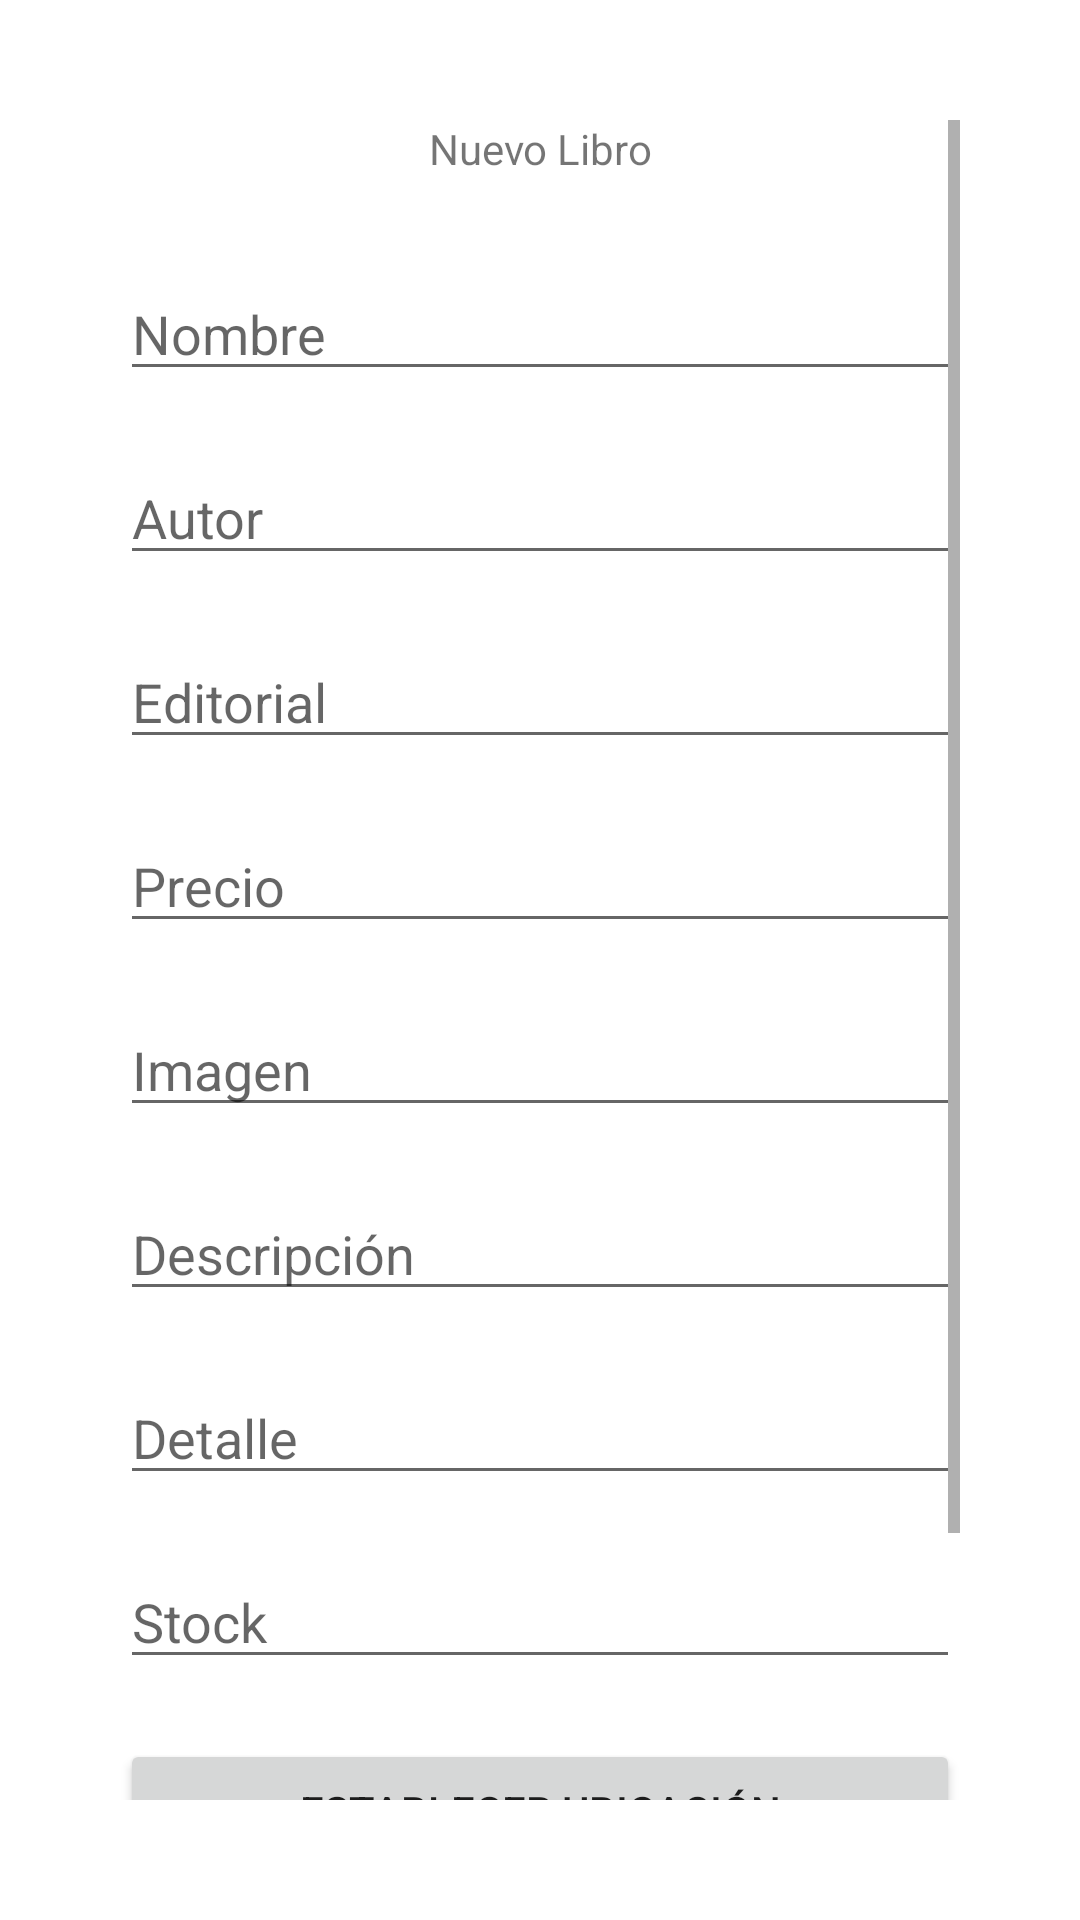

Android layout source for this screen:
<!-- AndroidManifest.xml: application theme Theme.AdminLyabook -->
<!-- res/layout/activity_main.xml -->
<?xml version="1.0" encoding="utf-8"?>
<androidx.constraintlayout.widget.ConstraintLayout xmlns:android="http://schemas.android.com/apk/res/android"
    xmlns:app="http://schemas.android.com/apk/res-auto"
    xmlns:tools="http://schemas.android.com/tools"
    android:layout_width="match_parent"
    android:layout_height="match_parent"
    tools:context=".MainActivity"

    >

    <ScrollView
        android:layout_margin="40dp"
        android:id="@+id/scrollView2"
        android:layout_width="0dp"
        android:layout_height="0dp"
        android:layout_marginStart="1dp"
        android:layout_marginLeft="1dp"
        android:layout_marginTop="1dp"
        android:layout_marginEnd="1dp"
        android:layout_marginRight="1dp"
        android:layout_marginBottom="1dp"
        app:layout_constraintBottom_toBottomOf="parent"
        app:layout_constraintEnd_toEndOf="parent"
        app:layout_constraintStart_toStartOf="parent"
        app:layout_constraintTop_toTopOf="parent">

        <LinearLayout
            android:layout_width="match_parent"
            android:layout_height="wrap_content"
            android:gravity="center"
            android:orientation="vertical">

            <TextView
                android:id="@+id/textView4"
                android:layout_width="wrap_content"
                android:layout_height="match_parent"
                android:gravity="center"
                android:text="Nuevo Libro" />

            <EditText
                android:id="@+id/txt_name"
                android:layout_width="match_parent"
                android:layout_height="wrap_content"
                android:ems="10"
                android:layout_marginTop="30dp"
                android:layout_marginBottom="10dp"
                android:hint="Nombre"
                android:inputType="textPersonName" />

            <EditText
                android:id="@+id/txt_author"
                android:layout_width="match_parent"
                android:layout_height="wrap_content"
                android:ems="10"
                android:layout_marginTop="10dp"
                android:layout_marginBottom="10dp"
                android:hint="Autor"
                android:inputType="textPersonName" />

            <EditText
                android:id="@+id/txt_editorial"
                android:layout_width="match_parent"
                android:layout_height="wrap_content"
                android:ems="10"
                android:layout_marginTop="10dp"
                android:layout_marginBottom="10dp"
                android:hint="Editorial"
                android:inputType="textPersonName" />

            <EditText
                android:id="@+id/txt_price"
                android:layout_width="match_parent"
                android:layout_height="wrap_content"
                android:ems="10"
                android:layout_marginTop="10dp"
                android:layout_marginBottom="10dp"
                android:hint="Precio"
                android:inputType="number" />

            <EditText
                android:id="@+id/txt_image"
                android:layout_width="match_parent"
                android:layout_height="wrap_content"
                android:ems="10"
                android:layout_marginTop="10dp"
                android:layout_marginBottom="10dp"
                android:hint="Imagen"
                android:inputType="textPersonName" />


            <EditText
                android:id="@+id/txt_description"
                android:layout_width="match_parent"
                android:layout_height="wrap_content"
                android:ems="10"
                android:layout_marginTop="10dp"
                android:layout_marginBottom="10dp"
                android:hint="Descripción"
                android:inputType="textMultiLine" />

            <EditText
                android:id="@+id/txt_details"
                android:layout_width="match_parent"
                android:layout_height="wrap_content"
                android:ems="10"
                android:layout_marginTop="10dp"
                android:layout_marginBottom="10dp"
                android:hint="Detalle"
                android:inputType="textPersonName" />

            <EditText
                android:id="@+id/txt_stock"
                android:layout_width="match_parent"
                android:layout_height="wrap_content"
                android:ems="10"
                android:layout_marginTop="10dp"
                android:layout_marginBottom="10dp"
                android:hint="Stock"
                android:inputType="number" />

            <Button
                android:id="@+id/btn_location"
                android:layout_width="match_parent"
                android:layout_height="wrap_content"
                android:layout_marginTop="10dp"
                android:layout_marginBottom="10dp"
                android:text="Establecer ubicación" />

            <Button
                android:id="@+id/btn_save"
                android:layout_width="match_parent"
                android:layout_height="wrap_content"
                android:layout_marginTop="10dp"
                android:layout_marginBottom="10dp"
                android:onClick="BtnSave"
                android:text="Guardar" />
        </LinearLayout>
    </ScrollView>
</androidx.constraintlayout.widget.ConstraintLayout>
<!-- resources referenced by this layout -->
<resources>
  <style name="Theme.AdminLyabook" parent="Theme.MaterialComponents.DayNight.DarkActionBar">
          
          <item name="colorPrimary">@color/purple_500</item>
          <item name="colorPrimaryVariant">@color/purple_700</item>
          <item name="colorOnPrimary">@color/white</item>
          
          <item name="colorSecondary">@color/teal_200</item>
          <item name="colorSecondaryVariant">@color/teal_700</item>
          <item name="colorOnSecondary">@color/black</item>
          
          <item name="android:statusBarColor" tools:targetApi="l">?attr/colorPrimaryVariant</item>
          
      </style>
  <color name="purple_500">#FF6200EE</color>
  <color name="purple_700">#FF3700B3</color>
  <color name="white">#FFFFFFFF</color>
  <color name="teal_200">#FF03DAC5</color>
  <color name="teal_700">#FF018786</color>
  <color name="black">#FF000000</color>
</resources>
